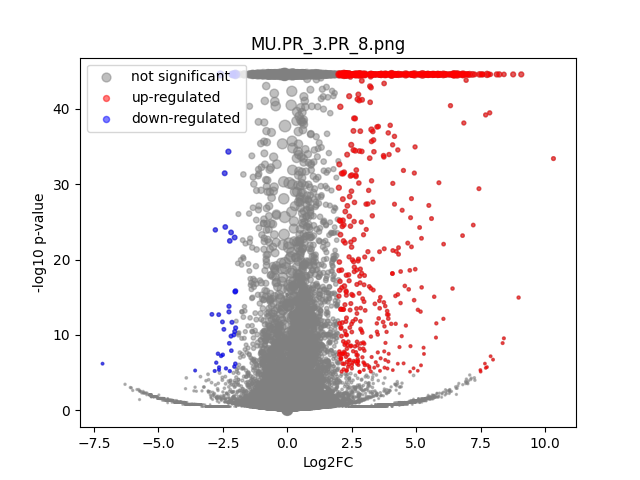

The data file committed next to this chart (first rows):
	gene	expression_1	expression_2	log2FC	-log10 p-val	significant
0	MIR1302-2HG	9.749783e-10	1.2951205e-09	4.643524e-06	15.3	0
1	FAM138A	9.749783e-10	1.2951205e-09	4.643524e-06	15.3	0
2	OR4F5	9.749783e-10	1.2951205e-09	4.643524e-06	15.3	0
3	AL627309.1	0.001111	0.001639	0.5223	0.1498	0
4	AL627309.3	9.749783e-10	0.000862	3.266	0.4983	0
5	AL627309.2	9.749783e-10	1.2951205e-09	4.643524e-06	15.3	0
6	AL627309.5	0.01104	0.01601	0.5321	0.6024	0
7	AL627309.4	0.001074	0.003511	1.621	0.7641	0
8	AP006222.2	9.749783e-10	0.0008912	3.309	0.4983	0
9	AL732372.1	9.749783e-10	1.2951205e-09	4.643524e-06	15.3	0
10	OR4F29	9.749783e-10	1.2951205e-09	4.643524e-06	15.3	0
11	AC114498.1	9.749783e-10	1.2951205e-09	4.643524e-06	15.3	0
12	OR4F16	9.749783e-10	1.2951205e-09	4.643524e-06	15.3	0
13	AL669831.2	0.001721	1.2951205e-09	-4.187	1.059	0
14	LINC01409	0.03288	0.03302	0.005954	0.006939	0
15	FAM87B	0.002369	1.2951205e-09	-4.626	1.333	0
16	LINC01128	0.06993	0.06497	-0.1059	0.2178	0
17	LINC00115	0.006628	0.009413	0.4997	0.3686	0
18	FAM41C	0.006408	0.01058	0.7142	0.6429	0
19	AL645608.6	0.0005625	1.2951205e-09	-2.728	0.4984	0
20	AL645608.2	0.0005012	0.0005068	0.0134	0.002736	0
21	AL645608.4	9.749783e-10	1.2951205e-09	4.643524e-06	15.3	0
22	LINC02593	0.0194	0.0254	0.3869	0.5489	0
23	SAMD11	0.09403	0.1685	0.8408	6.816	0
24	NOC2L	0.1684	0.1652	-0.02775	0.08114	0
25	KLHL17	0.01198	0.01428	0.2524	0.2285	0
26	PLEKHN1	9.749783e-10	1.2951205e-09	4.643524e-06	15.3	0
27	PERM1	9.749783e-10	1.2951205e-09	4.643524e-06	15.3	0
28	AL645608.7	0.01513	0.01107	-0.4467	0.4978	0
29	HES4	1.089	0.7115	-0.6143	36.86	0
30	ISG15	0.2092	0.1482	-0.4973	4.36	0
31	AL645608.1	9.749783e-10	1.2951205e-09	4.643524e-06	15.3	0
32	AGRN	0.2267	0.1773	-0.3543	2.698	0
33	AL645608.5	9.749783e-10	1.2951205e-09	4.643524e-06	15.3	0
34	AL645608.8	9.749783e-10	1.2951205e-09	4.643524e-06	15.3	0
35	RNF223	9.749783e-10	1.2951205e-09	4.643524e-06	15.3	0
36	C1orf159	0.02041	0.03057	0.5803	1.033	0
37	AL390719.3	9.749783e-10	0.001032	3.5	0.4983	0
38	LINC01342	9.749783e-10	1.2951205e-09	4.643524e-06	15.3	0
39	AL390719.2	9.749783e-10	1.2951205e-09	4.643524e-06	15.3	0
40	TTLL10-AS1	9.749783e-10	1.2951205e-09	4.643524e-06	15.3	0
41	TTLL10	9.749783e-10	1.2951205e-09	4.643524e-06	15.3	0
42	TNFRSF18	0.0006454	0.00681	3.213	1.666	0
43	TNFRSF4	0.003089	0.003589	0.2102	0.07432	0
44	SDF4	0.3909	0.3829	-0.02975	0.1494	0
45	B3GALT6	0.1395	0.1623	0.219	0.9833	0
46	C1QTNF12	0.01624	0.01477	-0.1359	0.1232	0
47	AL162741.1	9.749783e-10	0.001503	4.003	0.7731	0
48	UBE2J2	0.2213	0.2457	0.1506	0.808	0
49	LINC01786	0.001632	1.2951205e-09	-4.114	1.056	0
50	SCNN1D	0.001818	0.00229	0.3171	0.107	0
51	ACAP3	0.08953	0.101	0.1741	0.5022	0
52	PUSL1	0.07877	0.09549	0.2774	0.8962	0
53	INTS11	0.1476	0.1641	0.1525	0.5949	0
54	AL139287.1	0.0005235	1.2951205e-09	-2.64	0.4984	0
55	CPTP	0.04595	0.06753	0.5545	1.742	0
56	TAS1R3	9.749783e-10	1.2951205e-09	4.643524e-06	15.3	0
57	DVL1	0.05654	0.04497	-0.3294	0.7786	0
58	MXRA8	0.1687	0.154	-0.1317	0.5107	0
59	AURKAIP1	0.7777	0.8423	0.1151	1.781	0
... 36,541 more rows
